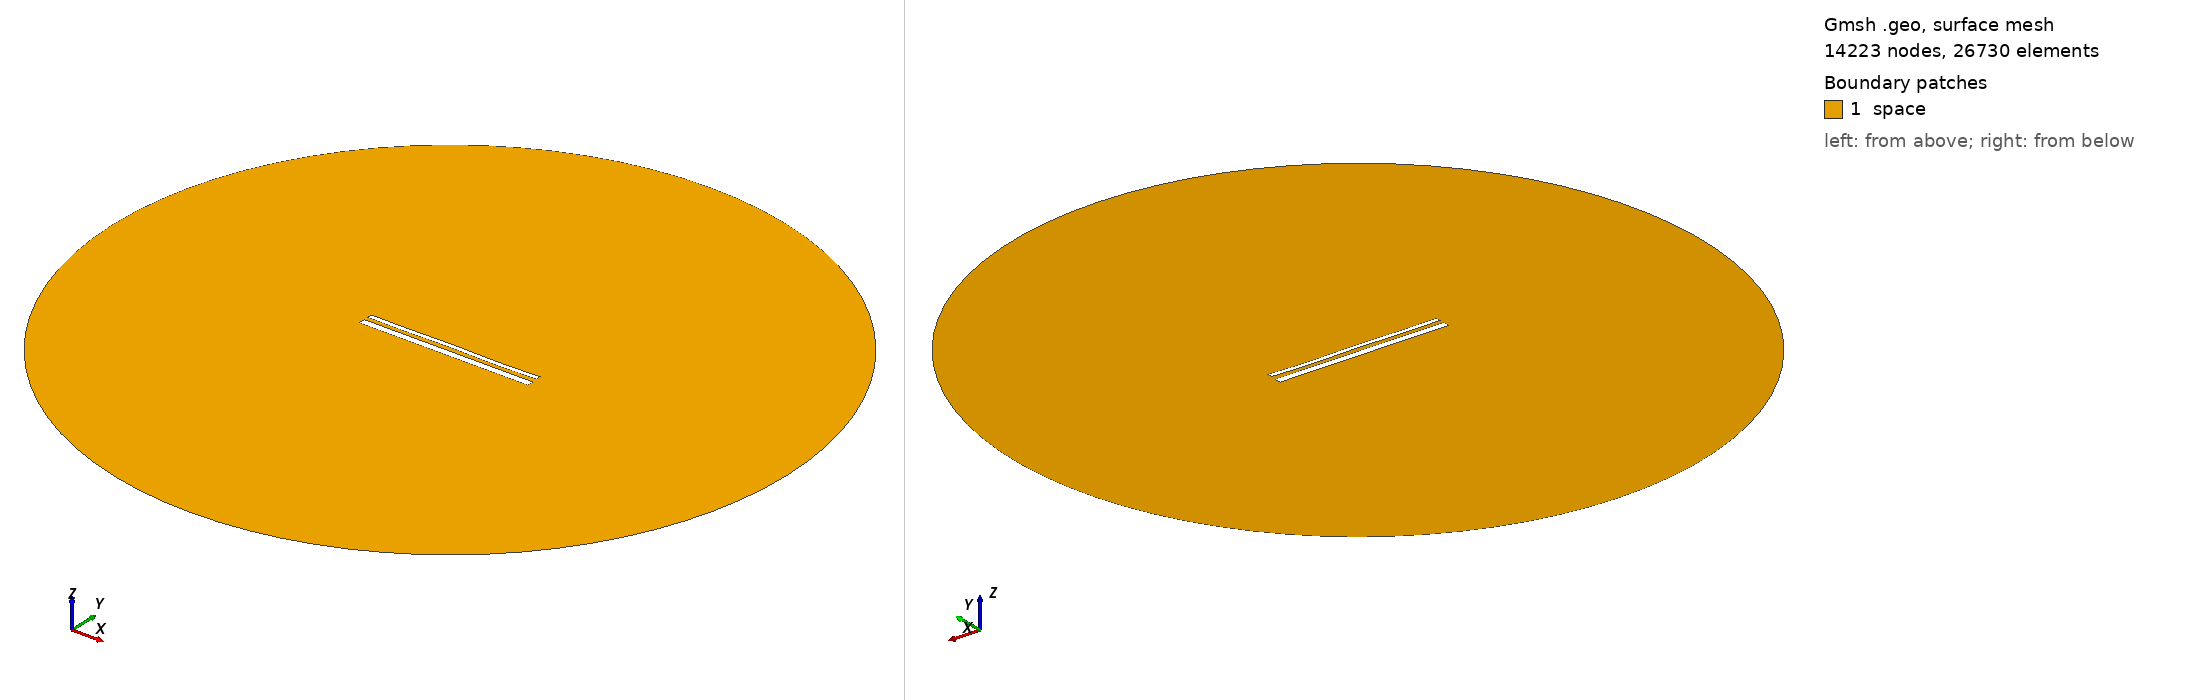

Gmsh geometry script, surface-meshed: 14223 nodes, 26730 surface elements. Boundary patches (legend numbers): 1 space. Left view from above one corner, right view from below the opposite corner. Legend entries are the model's physical surfaces. The drawing asked Gmsh for element sizes between 1% and 20% of the model's largest extent; the script's own settings can give other sizes.

=== 14816.geo (drawn) ===
//---------------------------------------
// Geometry kernel
//---------------------------------------

SetFactory("OpenCASCADE");



//---------------------------------------
// Parameters of the geometry
//---------------------------------------

// Overetch of the upper plate
overetch = 0.5;

// Distance between the plates
distance = 2.25;

// Discretization over the x axis (for the deformation)
nx = 50; 

// Length of the plate
L = 100 - overetch; 

// Number of modes
n = 4; 

// 1st mode coefficient
coeff(1) = 0.07499999999999998;
beta(1) = 0.596864 * 3.1415926535 / L;

// 2nd mode coefficient
coeff(2) = 0.0;
beta(2) = 1.49418 * 3.1415926535 / L;

// 3rd mode coefficient
coeff(3) = 0.07499999999999998;
beta(3) = 2.50025 * 3.1415926535 / L;

// 4th mode coefficient
coeff(4) = -0.15;
beta(4) = 3.49999 * 3.1415926535 / L;



//---------------------------------------
// Upper plate (deformed rectangle)
//---------------------------------------

// Coordiantes of the upper plate
xmin = -50;
xmax = 50 - overetch;

// Height of the upper plate
yheight = 4 - 2 * overetch;

// Indexes of the points
UpperID[] = {};
LowerID[] = {};
LeftID[] = {};
RightID[] = {};

// Point index
p = 1;

// Horizontal edges
For i In {1:nx}
    x = xmin + (i-1)*(xmax - xmin)/(nx-1);

    y_bottom = distance / 2 + overetch;
    For j In {1:n}
        C = (Cosh(beta(j)*L) + Cos(beta(j)*L)) / (Sinh(beta(j)*L) + Sin(beta(j)*L));
        y_bottom  = y_bottom + coeff(j) * (Cosh(beta(j)*(x+50)) - Cos(beta(j)*(x+50)) - C * (Sinh(beta(j)*(x+50)) - Sin(beta(j)*(x+50))));
    EndFor

    y_top = y_bottom + yheight;

    Point(p) = {x, y_top, 0, 1.0};
    UpperID[i] = p;
    p = p + 1;

    Point(p) = {x, y_bottom, 0, 1.0};
    LowerID[i] = p;
    p = p + 1;
EndFor

// Create point lists
UpperPts[] = {}; LowerPts[] = {};
For i In {1:nx}
  UpperPts[] += {UpperID[i]};
  LowerPts[] += {LowerID[i]};
EndFor

// Build splines
Spline(1) = {UpperPts[]};
Spline(2) = {LowerPts[]};
Line(3) = {LowerPts[nx-1], UpperPts[nx-1]};
Line(4) = {LowerPts[0], UpperPts[0]};

// Build the plane surface
Curve Loop(1) = {2, 3, -1, -4};
Plane Surface(1) = {1};



//---------------------------------------
// Lower plate (rectangle)
//---------------------------------------

// Vertices
Point(1001) = {-50, -1, 0, 1.0};
Point(1002) = { 50, -1, 0, 1.0};
Point(1003) = { 50,  -5, 0, 1.0};
Point(1004) = {-50,  -5, 0, 1.0};

// Edges
Line(5) = {1001, 1002};
Line(6) = {1002, 1003};
Line(7) = {1003, 1004};
Line(8) = {1004, 1001};

// Plane surface
Line Loop(2) = {5, 6, 7, 8};
Plane Surface(2) = {2}; 



//---------------------------------------
// Outer (fictious) boundary
//---------------------------------------

// Points
Point(1005) = {0, 0, 0};       // Center
Point(1006) = {200, 0, 0};     // Start point
Point(1007) = {0, 200, 0};     // 90 degrees
Point(1008) = {-200, 0, 0};    // 180 degrees
Point(1009) = {0, -200, 0};    // 270 degrees

// Circle arcs (each needs start, center, end)
Circle(9) = {1006, 1005, 1007};
Circle(10) = {1007, 1005, 1008};
Circle(11) = {1008, 1005, 1009};
Circle(12) = {1009, 1005, 1006};

// Plane surface for the entire domain
Curve Loop(3) = {9, 10, 11, 12};
Surface(3) = {3};

// Subtract the plates from the whole domain to obtain the actual domain where we want to solve the equations
BooleanDifference{ Surface{3}; Delete; }{ Surface{1}; Surface{2}; Delete; }




//---------------------------------------
// Transfinite Lines/Curves
//---------------------------------------

// Set the number of points on the boundaries
r = 7;

// Plates
Transfinite Curve {1, 2} = 50*r Using Progression 1;
Transfinite Curve {3, 4} = 2*r Using Progression 1;
Transfinite Line {5, 7} = 50*r Using Progression 1;
Transfinite Line {6, 8} = 2*r Using Progression 1;

// Outer boundary
Transfinite Line {9, 10, 11, 12} = 20 Using Progression 1;



//---------------------------------------
// Physical groups
//---------------------------------------                

// Physical curves (boundaries)
Physical Line("force_segment", 10) = {2};
Physical Line("upper_plate", 11) = {1, 3, 4};
Physical Line("lower_plate", 12) = {5, 6, 7, 8};
Physical Line("boundary", 20) = {9, 10, 11, 12};

// Physical Surfaces
Physical Surface("space", 30) = {3};



//---------------------------------------
// 6. Generate the Mesh
//---------------------------------------

// 2D mesh generation
Mesh 2;
